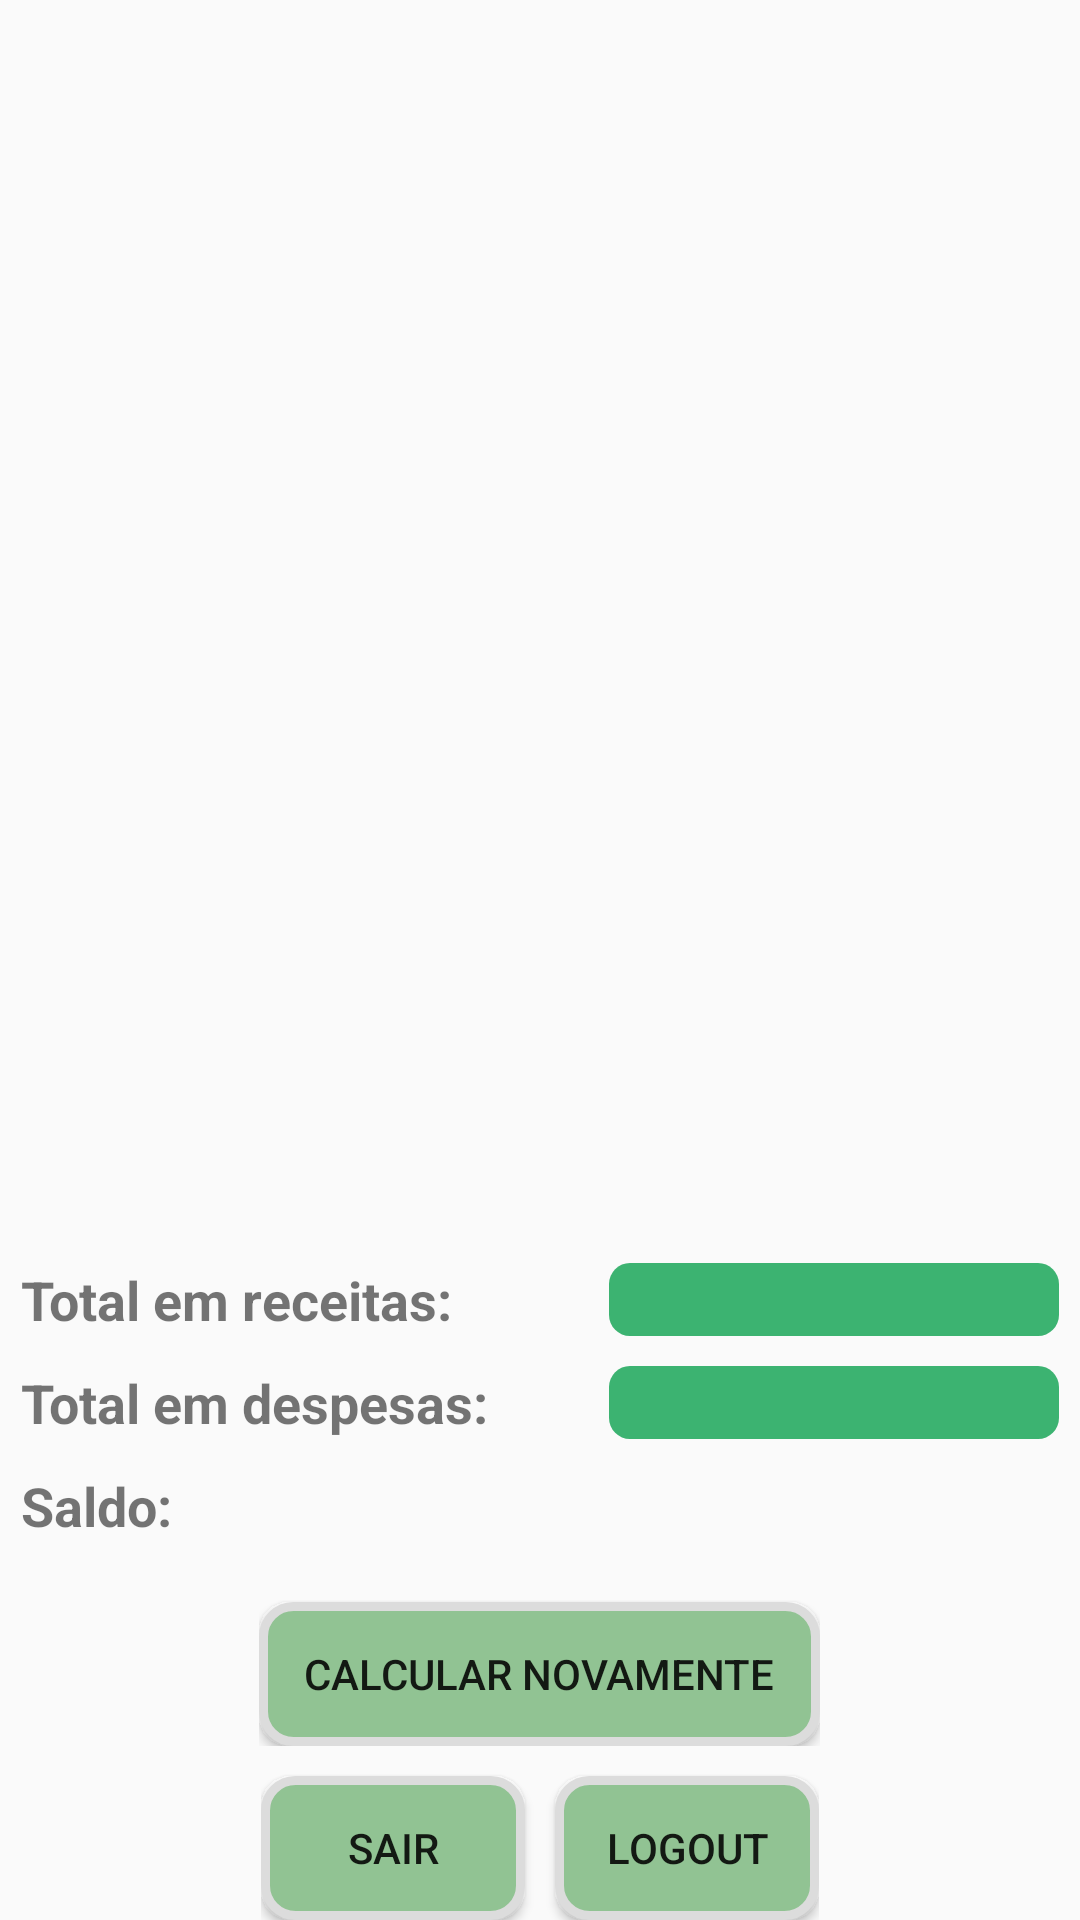

Produce the Android XML layout that renders to this screen, including the resource entries it uses.
<!-- AndroidManifest.xml: application theme AppTheme -->
<!-- res/layout/activity_main3.xml -->
<?xml version="1.0" encoding="utf-8"?>
<androidx.constraintlayout.widget.ConstraintLayout xmlns:android="http://schemas.android.com/apk/res/android"
    xmlns:tools="http://schemas.android.com/tools"
    android:layout_width="match_parent"
    android:layout_height="match_parent"
    android:layout_gravity="center|top"
    tools:context=".Main3Activity">

    <LinearLayout
        android:layout_width="match_parent"
        android:layout_height="match_parent"
        android:gravity="bottom|center"
        android:orientation="vertical">

        <LinearLayout
            android:layout_width="match_parent"
            android:layout_height="wrap_content"
            android:gravity="center"
            android:orientation="horizontal">

            <LinearLayout
                android:layout_width="wrap_content"
                android:layout_height="wrap_content"
                android:layout_marginRight="40dp"
                android:orientation="vertical">

                <TextView
                    android:id="@+id/textView3"
                    android:layout_width="wrap_content"
                    android:layout_height="wrap_content"
                    android:layout_marginTop="5dp"
                    android:layout_marginBottom="5dp"
                    android:layout_weight="1"
                    android:text="Total em receitas:"
                    android:textSize="18sp"
                    android:textStyle="bold" />

                <TextView
                    android:id="@+id/textView4"
                    android:layout_width="wrap_content"
                    android:layout_height="wrap_content"
                    android:layout_marginTop="5dp"
                    android:layout_marginBottom="5dp"
                    android:layout_weight="1"
                    android:text="Total em despesas:"
                    android:textSize="18sp"
                    android:textStyle="bold"
                    tools:ignore="DuplicateIds" />

                <TextView
                    android:id="@+id/textView5"
                    android:layout_width="wrap_content"
                    android:layout_height="wrap_content"
                    android:layout_marginTop="5dp"
                    android:layout_marginBottom="5dp"
                    android:layout_weight="1"
                    android:text="Saldo:"
                    android:textSize="18sp"
                    android:textStyle="bold"
                    tools:ignore="DuplicateIds" />
            </LinearLayout>

            <LinearLayout
                android:layout_width="wrap_content"
                android:layout_height="wrap_content"
                android:orientation="vertical">

                <TextView
                    android:id="@+id/receitaFinal"
                    android:layout_width="150dp"
                    android:layout_height="wrap_content"
                    android:layout_marginTop="5dp"
                    android:layout_marginBottom="5dp"
                    android:layout_weight="1"
                    android:background="@drawable/rounded_corner_main3_green"
                    android:gravity="center"
                    android:textSize="18sp"
                    android:textStyle="bold"
                    android:visibility="visible"
                    tools:visibility="visible" />

                <TextView
                    android:id="@+id/despesaFinal"
                    android:layout_width="150dp"
                    android:layout_height="wrap_content"
                    android:layout_marginTop="5dp"
                    android:layout_marginBottom="5dp"
                    android:layout_weight="1"
                    android:background="@drawable/rounded_corner_main3_green"
                    android:gravity="center"
                    android:textSize="18sp"
                    android:textStyle="bold" />

                <TextView
                    android:id="@+id/saldoFinal"
                    android:layout_width="150dp"
                    android:layout_height="wrap_content"
                    android:layout_marginTop="5dp"
                    android:layout_marginBottom="5dp"
                    android:layout_weight="1"
                    android:gravity="center"
                    android:textSize="18sp"
                    android:textStyle="bold" />
            </LinearLayout>

        </LinearLayout>

        <LinearLayout
            android:layout_width="match_parent"
            android:layout_height="wrap_content"
            android:layout_gravity="bottom"
            android:gravity="bottom|center"
            android:orientation="vertical">

            <LinearLayout
                android:layout_width="wrap_content"
                android:layout_height="wrap_content"
                android:orientation="horizontal">

                <Button
                    android:id="@+id/btnVoltar"
                    android:layout_width="wrap_content"
                    android:layout_height="wrap_content"
                    android:layout_marginTop="15dp"
                    android:layout_weight="1"
                    android:background="@drawable/btn_customizado"
                    android:onClick="voltar"
                    android:text="Calcular novamente" />
            </LinearLayout>

            <LinearLayout
                android:layout_width="wrap_content"
                android:layout_height="wrap_content"
                android:orientation="horizontal">

                <Button
                    android:id="@+id/btnSair2"
                    android:layout_width="wrap_content"
                    android:layout_height="wrap_content"
                    android:layout_marginTop="10dp"
                    android:layout_weight="1"
                    android:background="@drawable/btn_customizado"
                    android:onClick="sair"
                    android:text="Sair" />

                <Button
                    android:id="@+id/btnLogout"
                    android:layout_width="wrap_content"
                    android:layout_height="wrap_content"
                    android:layout_marginLeft="10dp"
                    android:layout_marginTop="10dp"
                    android:layout_weight="1"
                    android:background="@drawable/btn_customizado"
                    android:text="Logout" />
            </LinearLayout>

        </LinearLayout>

    </LinearLayout>
</androidx.constraintlayout.widget.ConstraintLayout>
<!-- resources referenced by this layout -->
<resources>
  <!-- drawable btn_customizado (drawable) -->
  <?xml version="1.0" encoding="utf-8"?>
  <shape xmlns:android="http://schemas.android.com/apk/res/android">
      <corners android:radius="10dp" />
      <gradient
          android:angle="45"
          android:endColor="#91C393"
          android:startColor="#D5F4D7" />
      <padding
          android:bottom="8dp"
          android:left="15dp"
          android:right="15dp"
          android:top="8dp" />
      <solid android:color="#91C393" />
      <stroke
          android:width="3dp"
          android:color="#DCDCDC" />
  </shape>
  <!-- drawable rounded_corner_main3_green (drawable) -->
  <?xml version="1.0" encoding="utf-8"?>
  <shape xmlns:android="http://schemas.android.com/apk/res/android">
      <corners android:radius="7dp" />
      <solid android:color="#3CB371" />
      <stroke
  
          />
  </shape>
  <style name="AppTheme" parent="Theme.AppCompat.Light.DarkActionBar">
          
          <item name="colorPrimary">@color/design_default_color_secondary_variant</item>
          <item name="colorPrimaryDark">@color/colorPrimaryDark</item>
          <item name="colorAccent">@color/colorAccent</item>
      </style>
  <!-- not gathered from this repository: default colours our renderer supplied (Android Studio template values) -->
  <color name="colorPrimaryDark">#FF3700B3</color>
  <color name="colorAccent">#FF03DAC5</color>
</resources>
